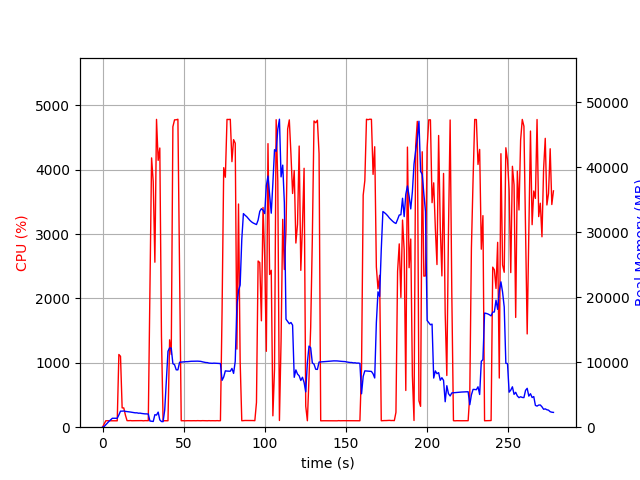

Data behind this chart, as committed beside it:
elapsed_time, nproc, cpu, mem_real, mem_virtual
4.2438507080078125e-05, 1, 0.0, 7.672, 3185
1.006, 1, 51.7, 106.8, 775.1
2.012, 1, 100.3, 374.7, 1895
3.02, 1, 100.2, 636.7, 3181
4.027, 1, 99.3, 918.7, 3181
5.034, 1, 99.3, 1149, 5741
6.041, 1, 100.3, 1373, 5229
7.049, 1, 100.2, 1373, 5229
8.057, 1, 100.2, 1373, 5229
9.063, 1, 99.3, 1373, 5229
10.07, 1, 1130, 1886, 9606
11.08, 1, 1101, 2470, 10188
12.09, 1, 300.0, 2470, 10188
13.1, 1, 299.5, 2495, 10228
14.11, 1, 188.2, 2436, 10228
15.12, 1, 102.0, 2405, 10228
16.13, 1, 101.2, 2381, 10228
17.14, 1, 103.1, 2335, 10228
18.14, 1, 100.1, 2293, 10228
19.15, 1, 101.1, 2259, 10228
20.16, 1, 101.2, 2209, 10228
21.17, 1, 101.2, 2215, 10228
22.18, 1, 100.1, 2152, 10324
23.19, 1, 101.2, 2164, 10324
24.19, 1, 102.2, 2112, 10324
25.2, 1, 99.2, 2077, 10324
26.21, 1, 102.1, 2050, 10324
27.22, 1, 101.1, 2047, 10324
28.23, 1, 101.2, 2019, 10324
29.24, 1, 2135, 953.1, 10360
30.26, 1, 4184, 914.5, 10360
31.27, 1, 3814, 881.9, 10396
32.29, 1, 2563, 1925, 10992
33.31, 1, 4783, 1869, 10992
34.32, 1, 4146, 2321, 10992
35.34, 1, 4338, 1123, 10992
36.35, 1, 1420, 873.6, 12016
37.36, 1, 100.3, 856, 12016
38.36, 1, 100.3, 2641, 38346
39.37, 1, 99.2, 7175, 38346
40.38, 1, 100.3, 11681, 38346
41.39, 1, 1358, 12196, 38346
42.39, 1, 1130, 12158, 38346
43.4, 1, 4668, 9775, 38346
44.43, 1, 4775, 9614, 38346
45.46, 1, 4776, 8828, 38346
46.5, 1, 4784, 8817, 38346
47.54, 1, 2360, 9989, 39159
48.55, 1, 100.2, 10014, 39159
49.55, 1, 101.3, 10038, 39159
50.56, 1, 99.3, 10066, 39159
51.57, 1, 100.3, 10083, 39159
52.57, 1, 101.4, 10087, 39159
53.58, 1, 100.1, 10115, 39159
54.59, 1, 100.3, 10140, 39159
55.6, 1, 101.3, 10146, 39159
56.61, 1, 101.2, 10165, 39159
57.61, 1, 100.3, 10170, 39159
58.62, 1, 102.0, 10161, 39159
59.63, 1, 101.0, 10143, 39159
... 216 more rows
